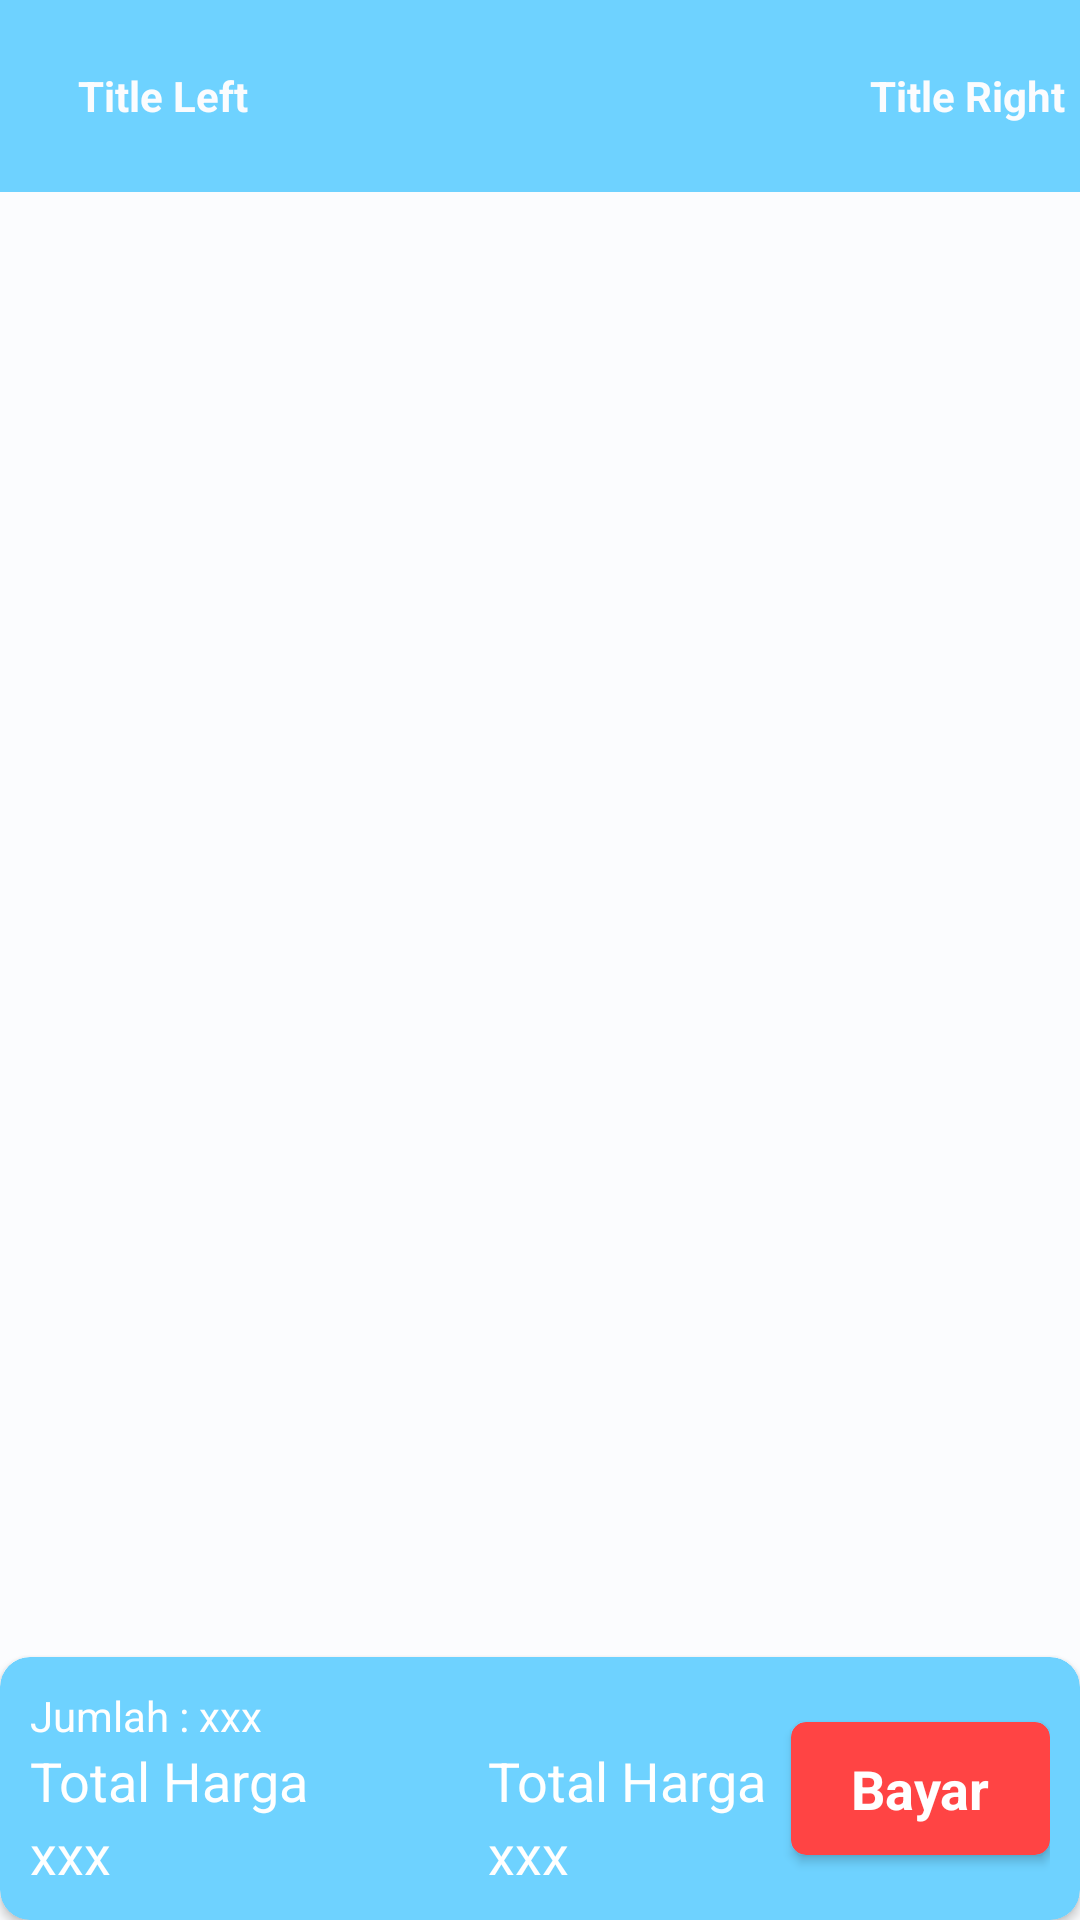

Layout XML and referenced resources for this Android screen:
<!-- AndroidManifest.xml: application theme AppTheme -->
<!-- res/layout/activity_cart.xml -->
<?xml version="1.0" encoding="utf-8"?>
<androidx.constraintlayout.widget.ConstraintLayout xmlns:android="http://schemas.android.com/apk/res/android"
    xmlns:app="http://schemas.android.com/apk/res-auto"
    xmlns:tools="http://schemas.android.com/tools"
    android:layout_width="match_parent"
    android:layout_height="match_parent"
    android:background="@color/md_theme_light_background"
    tools:context=".module.cart.CartActivity">

    <include
        android:id="@+id/actionBarCustom"
        layout="@layout/actionbar_custom" />

    <androidx.recyclerview.widget.RecyclerView
        android:id="@+id/rvCart"
        android:layout_width="match_parent"
        android:layout_height="0dp"
        app:layout_constraintBottom_toTopOf="@id/cvTotal"
        app:layout_constraintEnd_toEndOf="parent"
        app:layout_constraintStart_toStartOf="parent"
        app:layout_constraintTop_toBottomOf="@id/actionBarCustom" />

    <androidx.cardview.widget.CardView
        android:id="@+id/cvTotal"
        android:layout_width="match_parent"
        android:layout_height="wrap_content"
        app:cardBackgroundColor="@color/md_theme_dark_primary"
        app:cardCornerRadius="10dp"
        app:layout_constraintBottom_toBottomOf="parent">

        <androidx.constraintlayout.widget.ConstraintLayout
            android:layout_width="match_parent"
            android:layout_height="match_parent"
            android:layout_margin="10dp">

            <TextView
                android:id="@+id/lblQtyTotal"
                android:layout_width="wrap_content"
                android:layout_height="wrap_content"
                android:text="Jumlah : "
                android:textColor="@color/md_theme_light_onPrimary"
                app:layout_constraintStart_toStartOf="parent"
                app:layout_constraintTop_toTopOf="parent" />

            <TextView
                android:id="@+id/contentQtyTotal"
                android:layout_width="wrap_content"
                android:layout_height="wrap_content"
                android:text="xxx"
                android:textColor="@color/md_theme_light_onPrimary"
                app:layout_constraintStart_toEndOf="@id/lblQtyTotal"
                app:layout_constraintTop_toTopOf="parent" />

            <TextView
                android:id="@+id/lblTotal"
                android:layout_width="wrap_content"
                android:layout_height="wrap_content"
                android:text="Total Harga"
                android:textColor="@color/md_theme_light_onPrimary"
                android:textSize="18sp"
                app:layout_constraintStart_toStartOf="parent"
                app:layout_constraintTop_toBottomOf="@id/lblQtyTotal" />

            <TextView
                android:id="@+id/contentTotal"
                android:layout_width="wrap_content"
                android:layout_height="wrap_content"
                android:text="xxx"
                android:textColor="@color/md_theme_light_onPrimary"
                android:textSize="18sp"
                app:layout_constraintStart_toStartOf="parent"
                app:layout_constraintTop_toBottomOf="@id/lblTotal" />

            <TextView
                android:id="@+id/lblProfit"
                android:layout_width="wrap_content"
                android:layout_height="wrap_content"
                android:layout_marginStart="60dp"
                android:text="Total Harga"
                android:textColor="@color/md_theme_light_onPrimary"
                android:textSize="18sp"
                app:layout_constraintStart_toEndOf="@id/lblTotal"
                app:layout_constraintTop_toBottomOf="@id/lblQtyTotal" />

            <TextView
                android:id="@+id/contentProfit"
                android:layout_width="wrap_content"
                android:layout_height="wrap_content"
                android:layout_marginStart="60dp"
                android:text="xxx"
                android:textColor="@color/md_theme_light_onPrimary"
                android:textSize="18sp"
                app:layout_constraintStart_toEndOf="@id/lblTotal"
                app:layout_constraintTop_toBottomOf="@id/lblProfit" />

            <androidx.cardview.widget.CardView
                android:id="@+id/cvPay"
                android:layout_width="wrap_content"
                android:layout_height="wrap_content"
                app:cardBackgroundColor="@android:color/holo_red_light"
                app:cardCornerRadius="5dp"
                app:layout_constraintBottom_toBottomOf="parent"
                app:layout_constraintEnd_toEndOf="parent"
                app:layout_constraintTop_toTopOf="parent">

                <TextView
                    android:layout_width="wrap_content"
                    android:layout_height="wrap_content"
                    android:layout_marginStart="20dp"
                    android:layout_marginTop="10dp"
                    android:layout_marginEnd="20dp"
                    android:layout_marginBottom="10dp"
                    android:text="Bayar"
                    android:textColor="@color/md_theme_light_onPrimary"
                    android:textSize="18sp"
                    android:textStyle="bold" />
            </androidx.cardview.widget.CardView>
        </androidx.constraintlayout.widget.ConstraintLayout>

    </androidx.cardview.widget.CardView>

</androidx.constraintlayout.widget.ConstraintLayout>
<!-- res/layout/actionbar_custom.xml (included above) -->
<?xml version="1.0" encoding="utf-8"?>
<androidx.appcompat.widget.Toolbar xmlns:android="http://schemas.android.com/apk/res/android"
    xmlns:app="http://schemas.android.com/apk/res-auto"
    android:id="@+id/toolbar"
    android:layout_width="match_parent"
    android:layout_height="?attr/actionBarSize"
    android:background="@color/md_theme_dark_primary">

    <androidx.constraintlayout.widget.ConstraintLayout
        android:layout_width="match_parent"
        android:layout_height="wrap_content">

        <androidx.cardview.widget.CardView
            android:id="@+id/cvBack"
            android:layout_width="wrap_content"
            android:layout_height="wrap_content"
            app:cardBackgroundColor="@color/md_theme_dark_primary"
            app:cardCornerRadius="5dp"
            android:layout_margin="5dp"
            app:cardElevation="5dp"
            app:layout_constraintBottom_toBottomOf="parent"
            app:layout_constraintStart_toStartOf="parent"
            app:layout_constraintTop_toTopOf="parent">

            <ImageView
                android:layout_width="wrap_content"
                android:layout_height="wrap_content"
                android:src="@drawable/ic_action_back" />

        </androidx.cardview.widget.CardView>

        <TextView
            android:id="@+id/tvLeftTitle"
            android:layout_width="wrap_content"
            android:layout_height="wrap_content"
            android:layout_margin="5dp"
            android:text="Title Left"
            android:textColor="@color/md_theme_light_background"
            android:textStyle="bold"
            app:layout_constraintBottom_toBottomOf="parent"
            app:layout_constraintStart_toEndOf="@id/cvBack"
            app:layout_constraintTop_toTopOf="parent" />

        <TextView
            android:id="@+id/tvRightTitle"
            android:layout_width="wrap_content"
            android:layout_height="wrap_content"
            android:layout_margin="5dp"
            android:text="Title Right"
            android:textColor="@color/md_theme_light_background"
            android:textStyle="bold"
            app:layout_constraintBottom_toBottomOf="parent"
            app:layout_constraintEnd_toEndOf="parent"
            app:layout_constraintTop_toTopOf="parent" />


    </androidx.constraintlayout.widget.ConstraintLayout>
</androidx.appcompat.widget.Toolbar>
<!-- resources referenced by this layout -->
<resources>
  <color name="md_theme_dark_primary">#6ED2FF</color>
  <color name="md_theme_light_background">#FBFCFE</color>
  <color name="md_theme_light_onPrimary">#FFFFFF</color>
  <color name="md_theme_light_primary">#006686</color>
  <color name="md_theme_light_primaryContainer">#BFE8FF</color>
  <color name="md_theme_light_onPrimaryContainer">#001F2B</color>
  <color name="md_theme_light_secondary">#4D616C</color>
  <color name="md_theme_light_onSecondary">#FFFFFF</color>
  <color name="md_theme_light_secondaryContainer">#D0E6F3</color>
  <color name="md_theme_light_onSecondaryContainer">#081E27</color>
  <color name="md_theme_light_tertiary">#5E5A7D</color>
  <color name="md_theme_light_onTertiary">#FFFFFF</color>
  <color name="md_theme_light_tertiaryContainer">#E4DFFF</color>
  <color name="md_theme_light_onTertiaryContainer">#1A1836</color>
  <color name="md_theme_light_error">#BA1A1A</color>
  <color name="md_theme_light_errorContainer">#FFDAD6</color>
  <color name="md_theme_light_onError">#FFFFFF</color>
  <color name="md_theme_light_onErrorContainer">#410002</color>
  <color name="md_theme_light_onBackground">#191C1E</color>
  <color name="md_theme_light_outline">#70787D</color>
  <color name="md_theme_light_inverseOnSurface">#F0F1F3</color>
  <color name="md_theme_light_inverseSurface">#2E3133</color>
  <color name="md_theme_light_surface">#F8F9FB</color>
  <color name="md_theme_light_onSurface">#191C1E</color>
  <color name="md_theme_light_surfaceVariant">#DCE3E9</color>
  <color name="md_theme_light_onSurfaceVariant">#40484C</color>
  <color name="md_theme_light_inversePrimary">#6ED2FF</color>
</resources>
